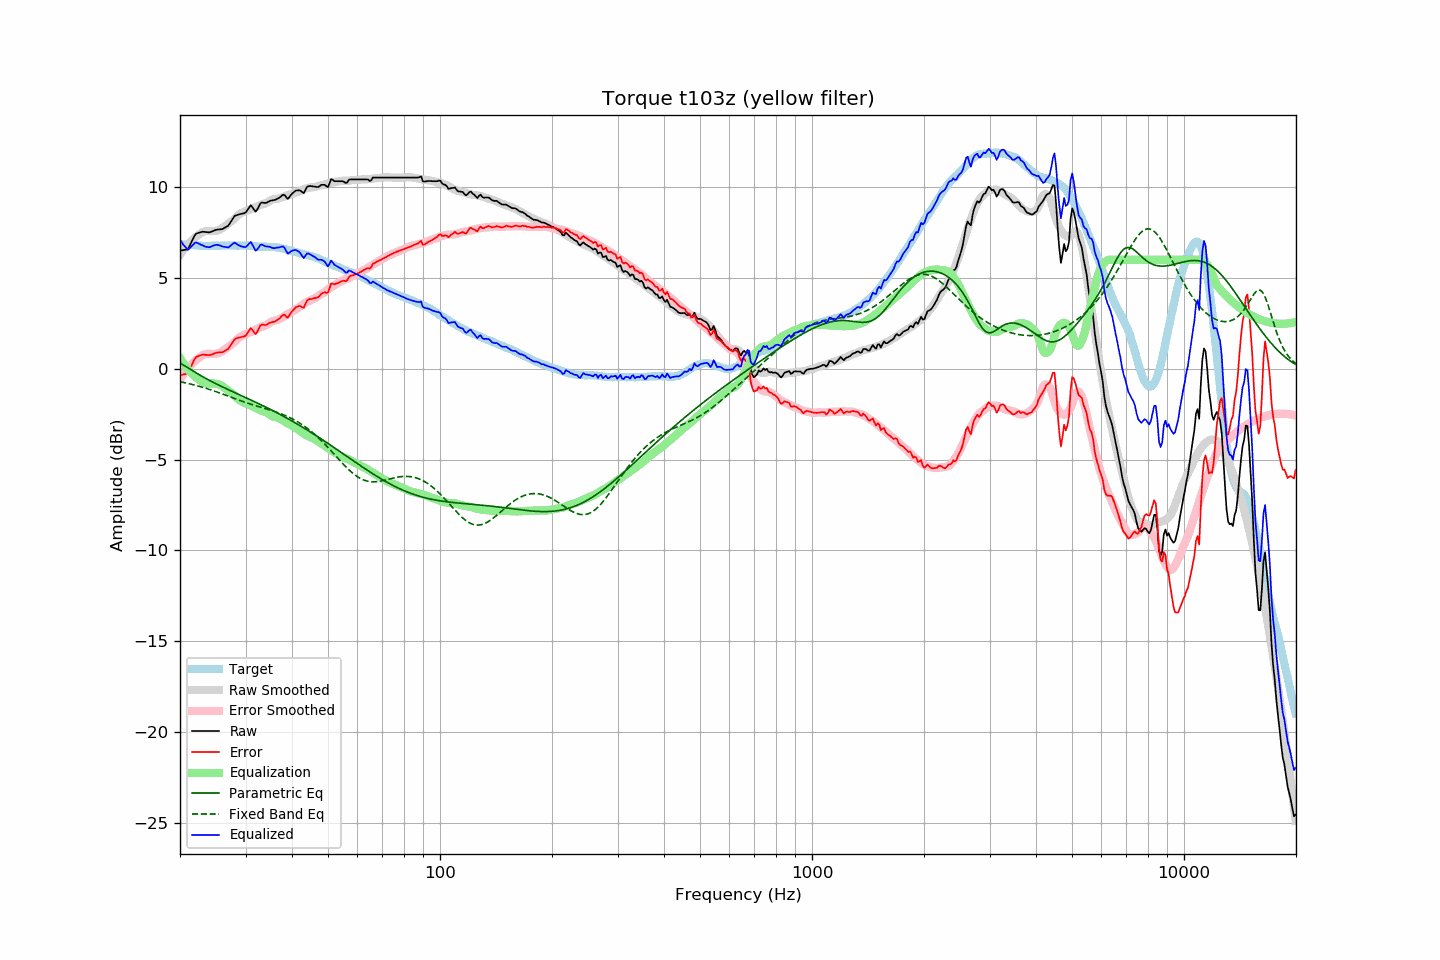

The file beside this chart, header and first rows:
frequency, raw, error, smoothed, error_smoothed, equalization, parametric_eq, fixed_band_eq, equalized_raw, equalized_smoothed, target
20.00, 6.51, -0.36, 6.28, -0.59, 0.59, 0.31, -0.71, 7.10, 6.87, 6.86
20.20, 6.52, -0.34, 6.41, -0.45, 0.45, 0.26, -0.73, 6.97, 6.86, 6.85
20.40, 6.53, -0.31, 6.53, -0.32, 0.32, 0.21, -0.75, 6.85, 6.85, 6.84
20.61, 6.55, -0.29, 6.65, -0.19, 0.19, 0.16, -0.77, 6.74, 6.84, 6.84
20.81, 6.56, -0.26, 6.75, -0.08, 0.08, 0.10, -0.79, 6.63, 6.83, 6.82
21.02, 6.59, -0.23, 6.86, 0.03, -0.03, 0.05, -0.81, 6.55, 6.82, 6.82
21.23, 6.77, -0.04, 6.95, 0.14, -0.14, -0.01, -0.83, 6.63, 6.81, 6.81
21.44, 6.96, 0.14, 7.04, 0.23, -0.23, -0.06, -0.85, 6.73, 6.81, 6.82
21.66, 7.14, 0.32, 7.12, 0.32, -0.32, -0.12, -0.87, 6.81, 6.80, 6.81
21.87, 7.32, 0.52, 7.20, 0.40, -0.40, -0.17, -0.90, 6.92, 6.79, 6.80
22.09, 7.44, 0.65, 7.27, 0.48, -0.48, -0.23, -0.92, 6.96, 6.79, 6.79
22.31, 7.47, 0.68, 7.33, 0.55, -0.55, -0.28, -0.94, 6.92, 6.78, 6.79
22.54, 7.50, 0.72, 7.40, 0.62, -0.62, -0.33, -0.97, 6.88, 6.78, 6.78
22.76, 7.52, 0.74, 7.47, 0.69, -0.69, -0.38, -0.99, 6.83, 6.78, 6.78
22.99, 7.55, 0.78, 7.52, 0.74, -0.74, -0.43, -1.02, 6.80, 6.77, 6.77
23.22, 7.54, 0.78, 7.56, 0.79, -0.79, -0.48, -1.05, 6.75, 6.77, 6.76
23.45, 7.53, 0.76, 7.58, 0.81, -0.81, -0.53, -1.07, 6.72, 6.77, 6.77
23.69, 7.52, 0.76, 7.58, 0.82, -0.82, -0.58, -1.10, 6.70, 6.76, 6.76
23.92, 7.51, 0.75, 7.58, 0.82, -0.82, -0.63, -1.13, 6.69, 6.76, 6.76
24.16, 7.53, 0.76, 7.58, 0.82, -0.82, -0.67, -1.16, 6.71, 6.76, 6.77
24.40, 7.57, 0.79, 7.58, 0.81, -0.81, -0.72, -1.19, 6.76, 6.77, 6.77
24.65, 7.60, 0.82, 7.58, 0.81, -0.81, -0.77, -1.22, 6.78, 6.77, 6.77
24.89, 7.64, 0.87, 7.59, 0.82, -0.82, -0.81, -1.25, 6.82, 6.77, 6.77
25.14, 7.66, 0.89, 7.61, 0.83, -0.83, -0.85, -1.28, 6.83, 6.77, 6.77
25.39, 7.67, 0.90, 7.63, 0.86, -0.86, -0.90, -1.31, 6.81, 6.77, 6.77
25.65, 7.68, 0.91, 7.67, 0.90, -0.90, -0.94, -1.34, 6.78, 6.78, 6.77
25.91, 7.69, 0.91, 7.72, 0.94, -0.94, -0.98, -1.38, 6.74, 6.78, 6.78
26.16, 7.72, 0.93, 7.78, 1.00, -1.00, -1.02, -1.41, 6.72, 6.78, 6.79
26.43, 7.78, 0.99, 7.85, 1.07, -1.07, -1.07, -1.44, 6.71, 6.78, 6.79
26.69, 7.83, 1.04, 7.92, 1.13, -1.13, -1.11, -1.47, 6.69, 6.78, 6.79
26.96, 7.88, 1.09, 7.99, 1.20, -1.20, -1.15, -1.51, 6.67, 6.78, 6.79
27.23, 8.01, 1.22, 8.05, 1.27, -1.27, -1.19, -1.54, 6.74, 6.79, 6.78
27.50, 8.15, 1.36, 8.12, 1.33, -1.33, -1.23, -1.57, 6.82, 6.79, 6.78
27.77, 8.29, 1.50, 8.18, 1.40, -1.40, -1.27, -1.61, 6.89, 6.79, 6.79
28.05, 8.42, 1.63, 8.26, 1.47, -1.47, -1.31, -1.64, 6.94, 6.79, 6.79
28.33, 8.45, 1.67, 8.35, 1.56, -1.56, -1.35, -1.67, 6.89, 6.79, 6.78
28.62, 8.48, 1.70, 8.44, 1.65, -1.65, -1.39, -1.70, 6.82, 6.79, 6.78
28.90, 8.51, 1.72, 8.52, 1.73, -1.73, -1.43, -1.74, 6.78, 6.79, 6.79
29.19, 8.53, 1.74, 8.57, 1.79, -1.79, -1.47, -1.77, 6.74, 6.79, 6.79
29.48, 8.55, 1.76, 8.61, 1.83, -1.83, -1.51, -1.80, 6.72, 6.78, 6.78
29.78, 8.57, 1.79, 8.65, 1.87, -1.87, -1.55, -1.83, 6.70, 6.78, 6.78
30.08, 8.62, 1.83, 8.69, 1.91, -1.91, -1.59, -1.86, 6.71, 6.78, 6.79
30.38, 8.75, 1.97, 8.72, 1.95, -1.95, -1.64, -1.89, 6.80, 6.77, 6.78
30.68, 8.88, 2.11, 8.75, 1.98, -1.98, -1.68, -1.92, 6.89, 6.77, 6.77
30.99, 9.01, 2.24, 8.78, 2.02, -2.02, -1.72, -1.95, 6.99, 6.76, 6.77
31.30, 8.90, 2.15, 8.82, 2.06, -2.06, -1.76, -1.98, 6.84, 6.76, 6.75
31.61, 8.77, 2.02, 8.86, 2.11, -2.11, -1.80, -2.01, 6.66, 6.75, 6.75
31.93, 8.65, 1.91, 8.90, 2.15, -2.15, -1.84, -2.03, 6.50, 6.75, 6.74
32.24, 8.76, 2.02, 8.94, 2.20, -2.20, -1.88, -2.06, 6.56, 6.74, 6.74
32.57, 8.93, 2.20, 8.98, 2.24, -2.24, -1.93, -2.09, 6.68, 6.74, 6.73
32.89, 9.11, 2.39, 9.02, 2.29, -2.29, -1.97, -2.11, 6.82, 6.73, 6.72
33.22, 9.16, 2.44, 9.05, 2.32, -2.32, -2.01, -2.14, 6.84, 6.73, 6.72
33.55, 9.14, 2.42, 9.08, 2.35, -2.35, -2.05, -2.17, 6.79, 6.72, 6.72
33.89, 9.13, 2.40, 9.10, 2.38, -2.38, -2.10, -2.19, 6.75, 6.72, 6.73
34.23, 9.15, 2.43, 9.14, 2.42, -2.42, -2.14, -2.22, 6.73, 6.72, 6.71
34.57, 9.20, 2.49, 9.19, 2.47, -2.47, -2.18, -2.25, 6.73, 6.71, 6.71
34.92, 9.25, 2.54, 9.25, 2.54, -2.54, -2.23, -2.28, 6.71, 6.71, 6.71
35.27, 9.27, 2.55, 9.30, 2.60, -2.60, -2.27, -2.30, 6.67, 6.71, 6.71
35.62, 9.28, 2.58, 9.33, 2.63, -2.63, -2.32, -2.33, 6.64, 6.70, 6.70
35.97, 9.30, 2.60, 9.34, 2.66, -2.66, -2.36, -2.36, 6.64, 6.69, 6.70
... 635 more rows
